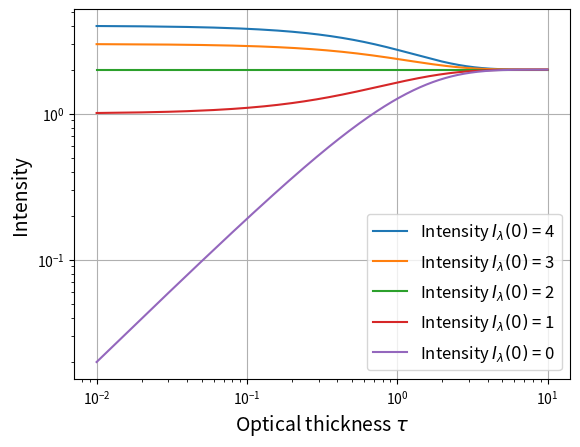

Generate this figure with matplotlib:
import numpy as np
import matplotlib.pyplot as plt
import pylab


colors = pylab.cm.rainbow(np.linspace(0,1,16))

""" Defining constants """
k_erg = 1.380658e-16                   # Boltzmann constant (erg K)
k_eV = 8.61734e-5                      # Boltzmann constant (eV/deg)
h = 6.62607e-27                        # Planck constant (erg s)
c = 2.99792e10                         # Speed of light (cm s^-1)



def planck(T, lmbda):
    return 2*h*c**2/lmbda**5 * 1/(np.exp(h*c/(lmbda*k_erg*T))-1)

def plot_planck(logy=False, logx=False):
    lmbdas = np.arange(1000,20801,200)
    planck_values = np.zeros(lmbdas.shape)

    plt.figure()
    i = 0
    for T in range(8000,5000-1,-200):
        planck_values[:] = planck(T, lmbdas[:]*1e-8)
        plt.plot(lmbdas, planck_values, '-', color = colors[i])
        i+=1
    plt.plot(lmbdas, planck(8000, lmbdas[:]*1e-8), '-', color = colors[0], label = '8000 K')
    plt.plot(lmbdas, planck(5000, lmbdas[:]*1e-8), '-', color = colors[-1], label = '5000 K')
    plt.xlabel(r'Wavelength $\lambda$ [$\AA$]', size=14)
    plt.ylabel(r'Planck function [erg cm$^-3$ s$^-1$ steradian$^-1$]', size=14)
    plt.title("Planck's function for temperatures 5000-8000 K", size=15)
    plt.xlim(0,20800)
    plt.legend()
    plt.grid()

    if logy:
        plt.yscale('log')
    if logx:
        plt.xscale('log')
        plt.axis([1e3,20801,1e7, 1e16])

    plt.show()

def plot_intensity(log=False):
    B = 2.
    tau = np.arange(0.01, 10.01, 0.01)
    intensity = np.zeros(tau.shape)
    for I0 in range(4,-1,-1):
        intensity[:] = I0 * np.exp(-tau[:]) + B*(1-np.exp(-tau[:]))
        plt.plot(tau, intensity, label = r'Intensity $I_\lambda(0)$ = ' + str(I0))
    plt.xlabel(r'Optical thickness $\tau$', size=14)
    plt.ylabel('Intensity', size=14)
    plt.legend(fontsize=12, loc='best')
    plt.grid()
    if log:
        plt.yscale('log')
        plt.xscale('log')
    plt.show()

plot_intensity(log=True)
